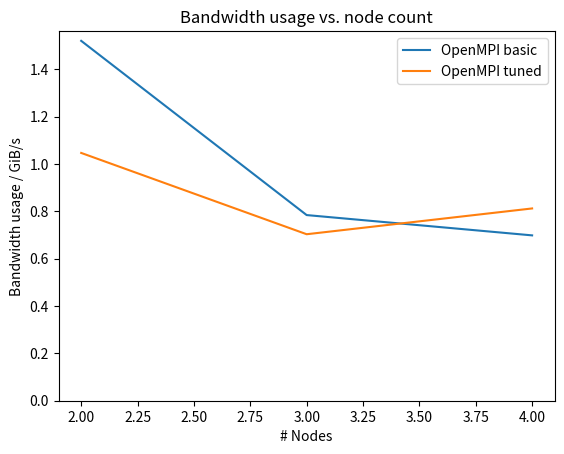

Generate this figure with matplotlib:
#!/usr/bin/env python3
import sys
import numpy as np
import matplotlib.pyplot as plt


NODES = [2, 3, 4]
MPITOFINO =  [5.590595e+09, 5.526812e+09, 5.666537e+09] 
OMPI_BASIC = [1.632208e+09, 8.420144e+08, 7.499337e+08]
OMPI_TUNED = [1.123863e+09, 7.551288e+08, 8.720550e+08]


def main():
    #plt.plot(NODES, list(map(lambda x : x / 1024**3, MPITOFINO)), label="mpitofino")
    plt.plot(NODES, list(map(lambda x : x / 1024**3, OMPI_BASIC)), label="OpenMPI basic")
    plt.plot(NODES, list(map(lambda x : x / 1024**3, OMPI_TUNED)), label="OpenMPI tuned")

    plt.xlabel("# Nodes")
    plt.ylabel("Bandwidth usage / GiB/s")
    plt.title("Bandwidth usage vs. node count")
    plt.legend()
    plt.ylim(0)

    plt.show()


if __name__ == '__main__':
    main()
    sys.exit(0)
